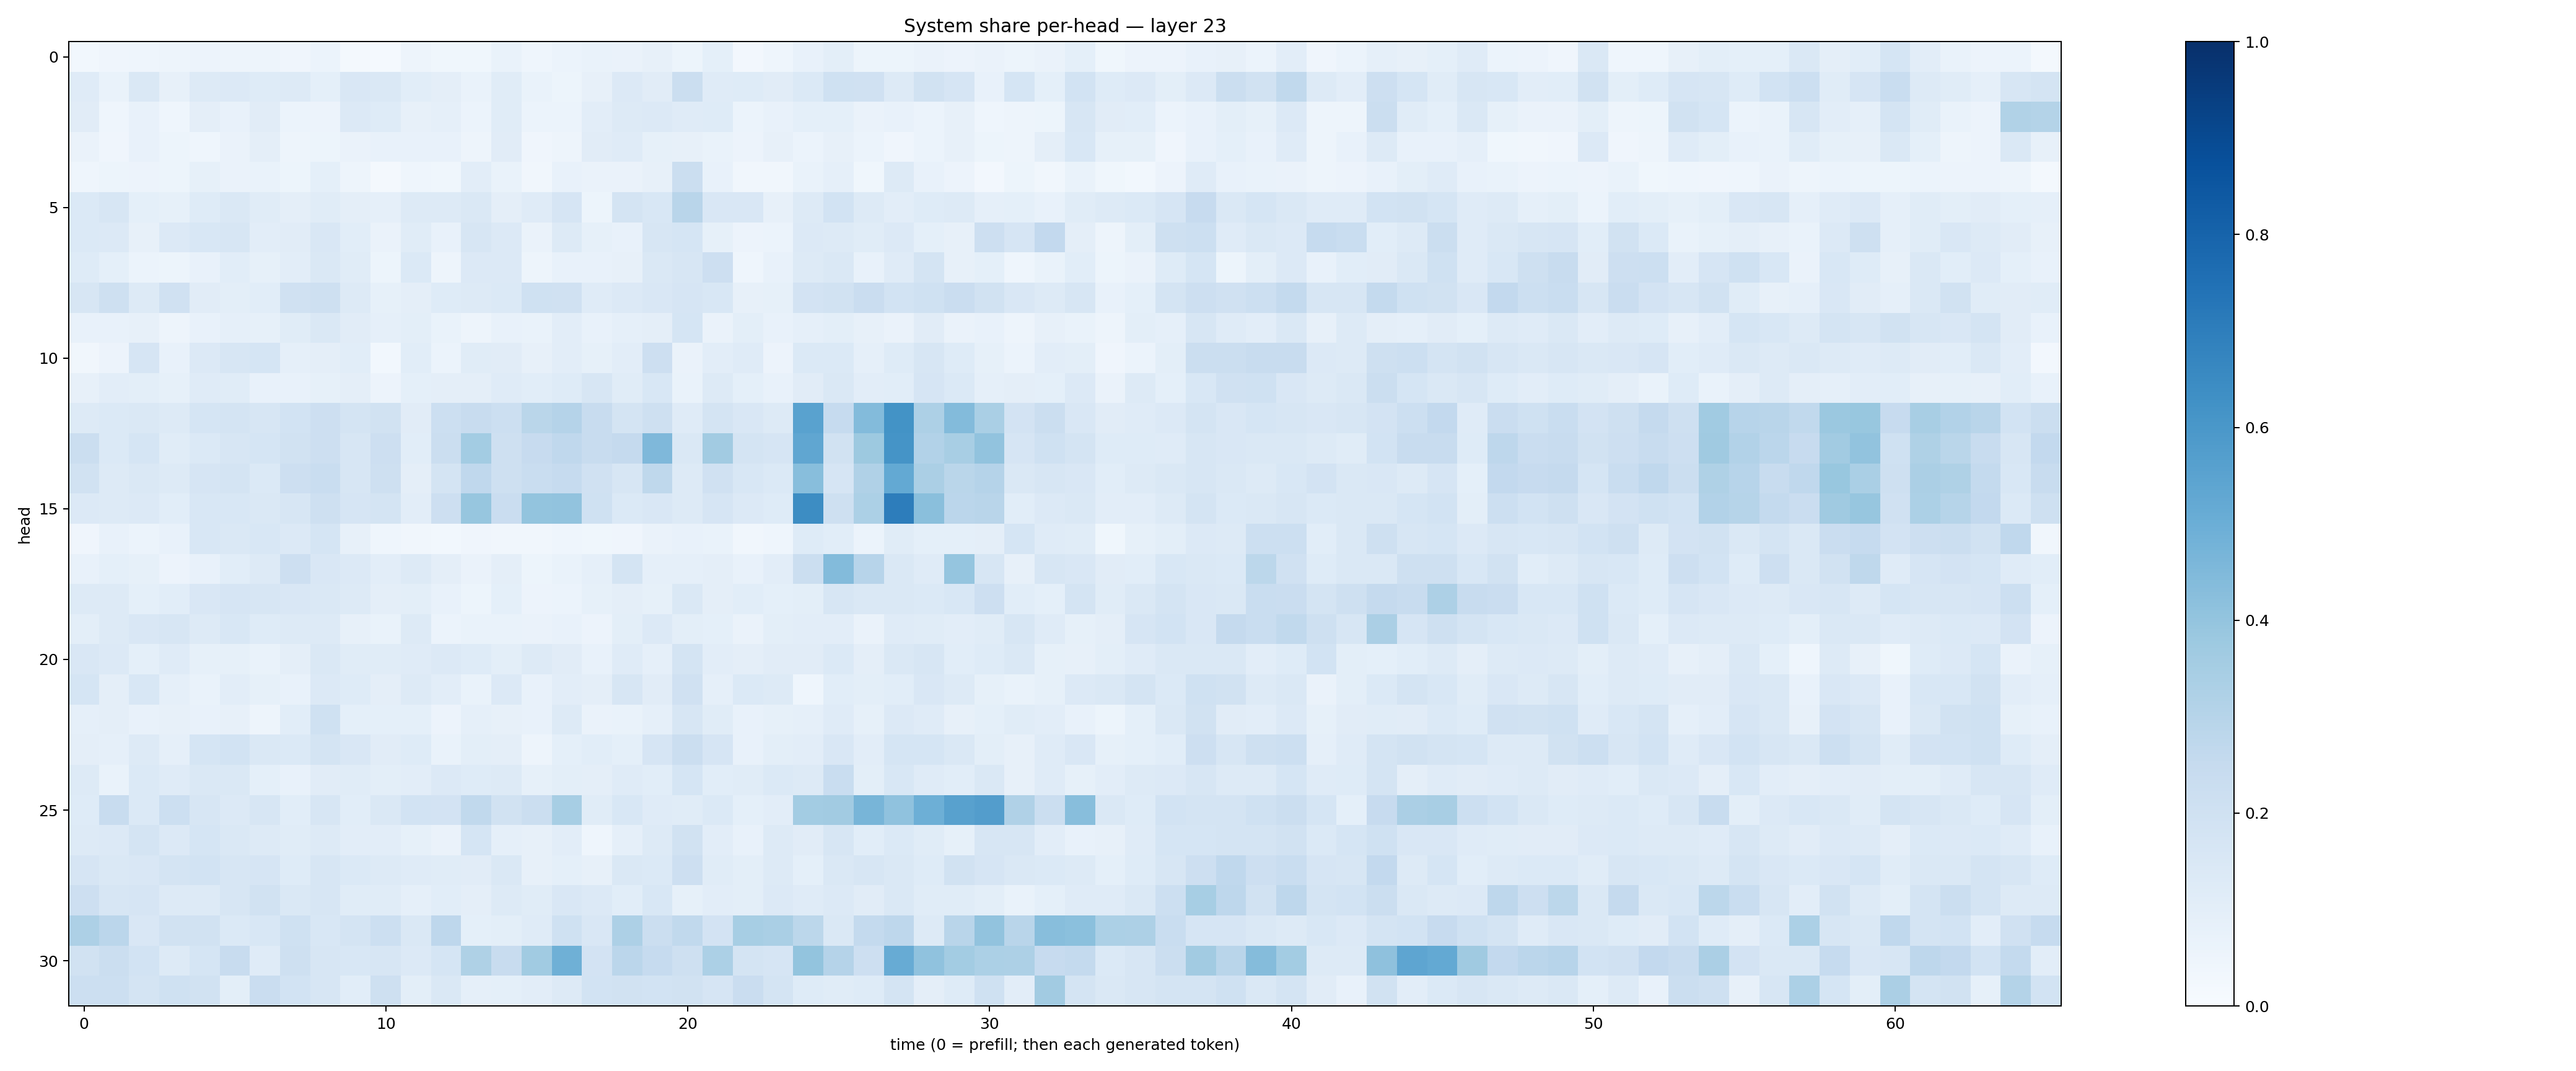

The data file committed next to this chart (first rows):
0.027851094, 0.041058965, 0.045862388, 0.046887733, 0.05625613, 0.048009347, 0.047764737, 0.039537698, 0.059028253, 0.017144252, 0.012256211, 0.04787386, 0.038398687, 0.036412664, 0.067336254, 0.045371946, 0.059187215, 0.06758416, 0.065656155, 0.078737706, 0.052929115, 0.092119545, 0.02551098, 0.043670014
0.1193, 0.06759, 0.1472, 0.08109, 0.1264, 0.1354, 0.1214, 0.1306, 0.0927, 0.1507, 0.1465, 0.1078, 0.09685, 0.06768, 0.1151, 0.06871, 0.0529, 0.0805, 0.1346, 0.1121, 0.2215, 0.1205, 0.1217, 0.1122
0.112, 0.04572, 0.07397, 0.04412, 0.09631, 0.077, 0.1098, 0.05886, 0.05619, 0.1361, 0.1249, 0.08067, 0.08933, 0.06151, 0.1167, 0.05914, 0.06118, 0.1044, 0.1294, 0.134, 0.1196, 0.1243, 0.06084, 0.07242
0.06585, 0.04048, 0.07324, 0.05378, 0.04453, 0.06555, 0.09613, 0.04951, 0.05416, 0.06434, 0.07781, 0.07677, 0.07089, 0.04753, 0.1105, 0.04039, 0.04763, 0.112, 0.1183, 0.08272, 0.07903, 0.06956, 0.05822, 0.07859
0.04498, 0.05442, 0.0562, 0.0523, 0.08507, 0.06617, 0.06651, 0.05305, 0.0909, 0.05026, 0.01673, 0.04508, 0.0367, 0.1037, 0.06713, 0.03352, 0.07219, 0.06559, 0.06278, 0.08119, 0.2219, 0.07109, 0.03344, 0.03252
0.1389, 0.1609, 0.09227, 0.0829, 0.1215, 0.1455, 0.1169, 0.0973, 0.1169, 0.09608, 0.08811, 0.1321, 0.1282, 0.1463, 0.09683, 0.1179, 0.1677, 0.05391, 0.1731, 0.1553, 0.2903, 0.1503, 0.1522, 0.08203
0.1402, 0.1331, 0.08125, 0.1356, 0.1537, 0.1591, 0.1029, 0.1108, 0.1499, 0.1073, 0.06349, 0.1165, 0.07459, 0.1635, 0.1365, 0.06626, 0.1283, 0.08396, 0.07636, 0.1614, 0.1685, 0.08384, 0.05494, 0.06198
0.1221, 0.09371, 0.06007, 0.05302, 0.07599, 0.1083, 0.08506, 0.1023, 0.1457, 0.1161, 0.0545, 0.1373, 0.04778, 0.1328, 0.1335, 0.0482, 0.07647, 0.07109, 0.08135, 0.1469, 0.1578, 0.2115, 0.04617, 0.0708
0.1578, 0.2034, 0.1264, 0.1958, 0.1128, 0.1014, 0.1065, 0.1956, 0.2037, 0.1271, 0.08549, 0.09433, 0.1242, 0.131, 0.1406, 0.2014, 0.1972, 0.1203, 0.1367, 0.1523, 0.1648, 0.1549, 0.07969, 0.08474
0.07519, 0.07228, 0.08131, 0.04854, 0.07547, 0.08846, 0.0833, 0.1165, 0.1416, 0.1128, 0.08643, 0.0981, 0.06899, 0.05072, 0.07091, 0.06833, 0.1033, 0.07441, 0.08814, 0.09758, 0.1692, 0.06367, 0.0984, 0.07058
0.03336, 0.05831, 0.166, 0.07581, 0.1348, 0.1564, 0.171, 0.08818, 0.09705, 0.1064, 0.03015, 0.1069, 0.05941, 0.1169, 0.1131, 0.08035, 0.1022, 0.08303, 0.102, 0.2113, 0.06562, 0.1016, 0.1188, 0.05509
0.07911, 0.1017, 0.09815, 0.08409, 0.1185, 0.1136, 0.07483, 0.07792, 0.08555, 0.0976, 0.05779, 0.09025, 0.0955, 0.09697, 0.1188, 0.1058, 0.1236, 0.1633, 0.1147, 0.1534, 0.06701, 0.1286, 0.09213, 0.07709
0.1287, 0.1383, 0.1472, 0.1269, 0.1687, 0.1723, 0.1622, 0.1867, 0.2115, 0.1785, 0.1952, 0.1109, 0.2182, 0.238, 0.216, 0.2856, 0.3038, 0.2381, 0.175, 0.2043, 0.1198, 0.179, 0.1491, 0.1274
0.223, 0.1384, 0.1713, 0.115, 0.1374, 0.1581, 0.1698, 0.1925, 0.2127, 0.1626, 0.2116, 0.1093, 0.2195, 0.3585, 0.2108, 0.2442, 0.2687, 0.2377, 0.251, 0.4501, 0.1453, 0.3631, 0.1792, 0.1677
0.1891, 0.131, 0.1463, 0.1307, 0.1674, 0.1724, 0.1405, 0.2137, 0.2342, 0.1589, 0.2078, 0.09522, 0.172, 0.2667, 0.2059, 0.2308, 0.2468, 0.1986, 0.1627, 0.2695, 0.1266, 0.1977, 0.1533, 0.1382
0.1348, 0.1259, 0.1347, 0.1093, 0.153, 0.153, 0.142, 0.159, 0.2076, 0.1665, 0.173, 0.1041, 0.2119, 0.3906, 0.2272, 0.4004, 0.4026, 0.1998, 0.139, 0.1516, 0.1294, 0.1651, 0.1344, 0.1219
0.041, 0.07184, 0.05924, 0.07493, 0.1547, 0.1424, 0.1551, 0.1335, 0.1688, 0.08084, 0.04406, 0.03455, 0.02914, 0.0425, 0.03342, 0.03297, 0.04649, 0.03719, 0.04128, 0.06523, 0.07215, 0.06774, 0.03343, 0.04616
0.07717, 0.09185, 0.08389, 0.05542, 0.07371, 0.1087, 0.1283, 0.2119, 0.152, 0.1363, 0.102, 0.1302, 0.09411, 0.06552, 0.09388, 0.05113, 0.07029, 0.08719, 0.1795, 0.08656, 0.0893, 0.09643, 0.07088, 0.1018
0.1289, 0.1322, 0.09156, 0.1061, 0.1516, 0.1675, 0.1584, 0.1513, 0.144, 0.1283, 0.09723, 0.09844, 0.07731, 0.05435, 0.09116, 0.05505, 0.0614, 0.08463, 0.09656, 0.08419, 0.1478, 0.09436, 0.1082, 0.09185
0.09869, 0.1326, 0.1496, 0.1563, 0.1268, 0.1529, 0.1244, 0.1251, 0.1271, 0.0786, 0.06742, 0.1257, 0.0621, 0.06782, 0.0672, 0.06333, 0.07481, 0.05482, 0.09929, 0.1359, 0.09839, 0.09092, 0.06364, 0.1015
0.1514, 0.1346, 0.09143, 0.1173, 0.0829, 0.08239, 0.0687, 0.09421, 0.1449, 0.1162, 0.1165, 0.1195, 0.1332, 0.1213, 0.09956, 0.1256, 0.1106, 0.07516, 0.121, 0.08765, 0.1747, 0.1049, 0.09621, 0.1103
0.1682, 0.09472, 0.1539, 0.08929, 0.06758, 0.1017, 0.08349, 0.07726, 0.1334, 0.1229, 0.09462, 0.1319, 0.1033, 0.06917, 0.1356, 0.0777, 0.1041, 0.09753, 0.164, 0.1107, 0.196, 0.08807, 0.1389, 0.1309
0.08754, 0.09742, 0.07031, 0.07879, 0.0704, 0.08071, 0.04987, 0.1089, 0.1995, 0.09017, 0.09004, 0.09207, 0.05488, 0.08764, 0.07913, 0.07192, 0.1314, 0.06561, 0.06972, 0.08751, 0.16, 0.115, 0.07199, 0.0833
0.09607, 0.08874, 0.1292, 0.08725, 0.1699, 0.1868, 0.1425, 0.14, 0.1732, 0.1509, 0.1109, 0.1213, 0.06907, 0.09884, 0.0975, 0.05027, 0.09293, 0.106, 0.09109, 0.1664, 0.2241, 0.1664, 0.07355, 0.1
0.1282, 0.06842, 0.1377, 0.1194, 0.1477, 0.146, 0.09283, 0.07564, 0.1105, 0.1167, 0.1001, 0.1036, 0.1351, 0.1239, 0.1257, 0.08401, 0.09955, 0.09661, 0.1174, 0.1073, 0.1683, 0.1055, 0.115, 0.1389
0.1224, 0.2406, 0.1369, 0.218, 0.1581, 0.1358, 0.1635, 0.1066, 0.1587, 0.1093, 0.1441, 0.1866, 0.1804, 0.2639, 0.1893, 0.2257, 0.3451, 0.1168, 0.1541, 0.1189, 0.1164, 0.1387, 0.09213, 0.1038
0.1324, 0.1341, 0.1726, 0.1334, 0.1688, 0.1412, 0.1285, 0.1169, 0.1326, 0.1047, 0.1027, 0.08293, 0.06533, 0.1683, 0.08881, 0.08051, 0.1041, 0.04359, 0.08898, 0.1316, 0.1922, 0.1036, 0.0758, 0.1285
0.1661, 0.1464, 0.1495, 0.178, 0.1874, 0.1605, 0.1667, 0.1236, 0.16, 0.1374, 0.126, 0.1205, 0.1146, 0.111, 0.1469, 0.07897, 0.09302, 0.08057, 0.1424, 0.1381, 0.2112, 0.1147, 0.1013, 0.1312
0.2126, 0.1569, 0.1661, 0.1303, 0.1262, 0.1618, 0.1944, 0.1478, 0.1612, 0.1151, 0.1163, 0.08857, 0.1071, 0.09477, 0.1307, 0.1162, 0.1486, 0.1353, 0.1079, 0.1532, 0.08432, 0.1022, 0.09895, 0.1359
0.328, 0.2817, 0.1499, 0.1923, 0.1877, 0.1392, 0.1535, 0.1998, 0.1547, 0.1731, 0.2158, 0.1465, 0.2735, 0.09117, 0.09998, 0.1182, 0.2027, 0.1497, 0.3257, 0.2259, 0.264, 0.1797, 0.3449, 0.3361
0.1935, 0.2211, 0.1868, 0.1318, 0.1696, 0.2368, 0.1181, 0.2062, 0.1623, 0.1556, 0.1584, 0.1351, 0.1692, 0.3225, 0.2405, 0.3666, 0.4899, 0.1828, 0.2825, 0.2487, 0.2051, 0.3288, 0.1773, 0.1677
0.2179, 0.216, 0.1736, 0.1998, 0.1914, 0.09856, 0.2276, 0.1873, 0.164, 0.1058, 0.2043, 0.1012, 0.145, 0.08947, 0.09104, 0.1021, 0.1286, 0.1867, 0.1915, 0.187, 0.1938, 0.1646, 0.2277, 0.1724
